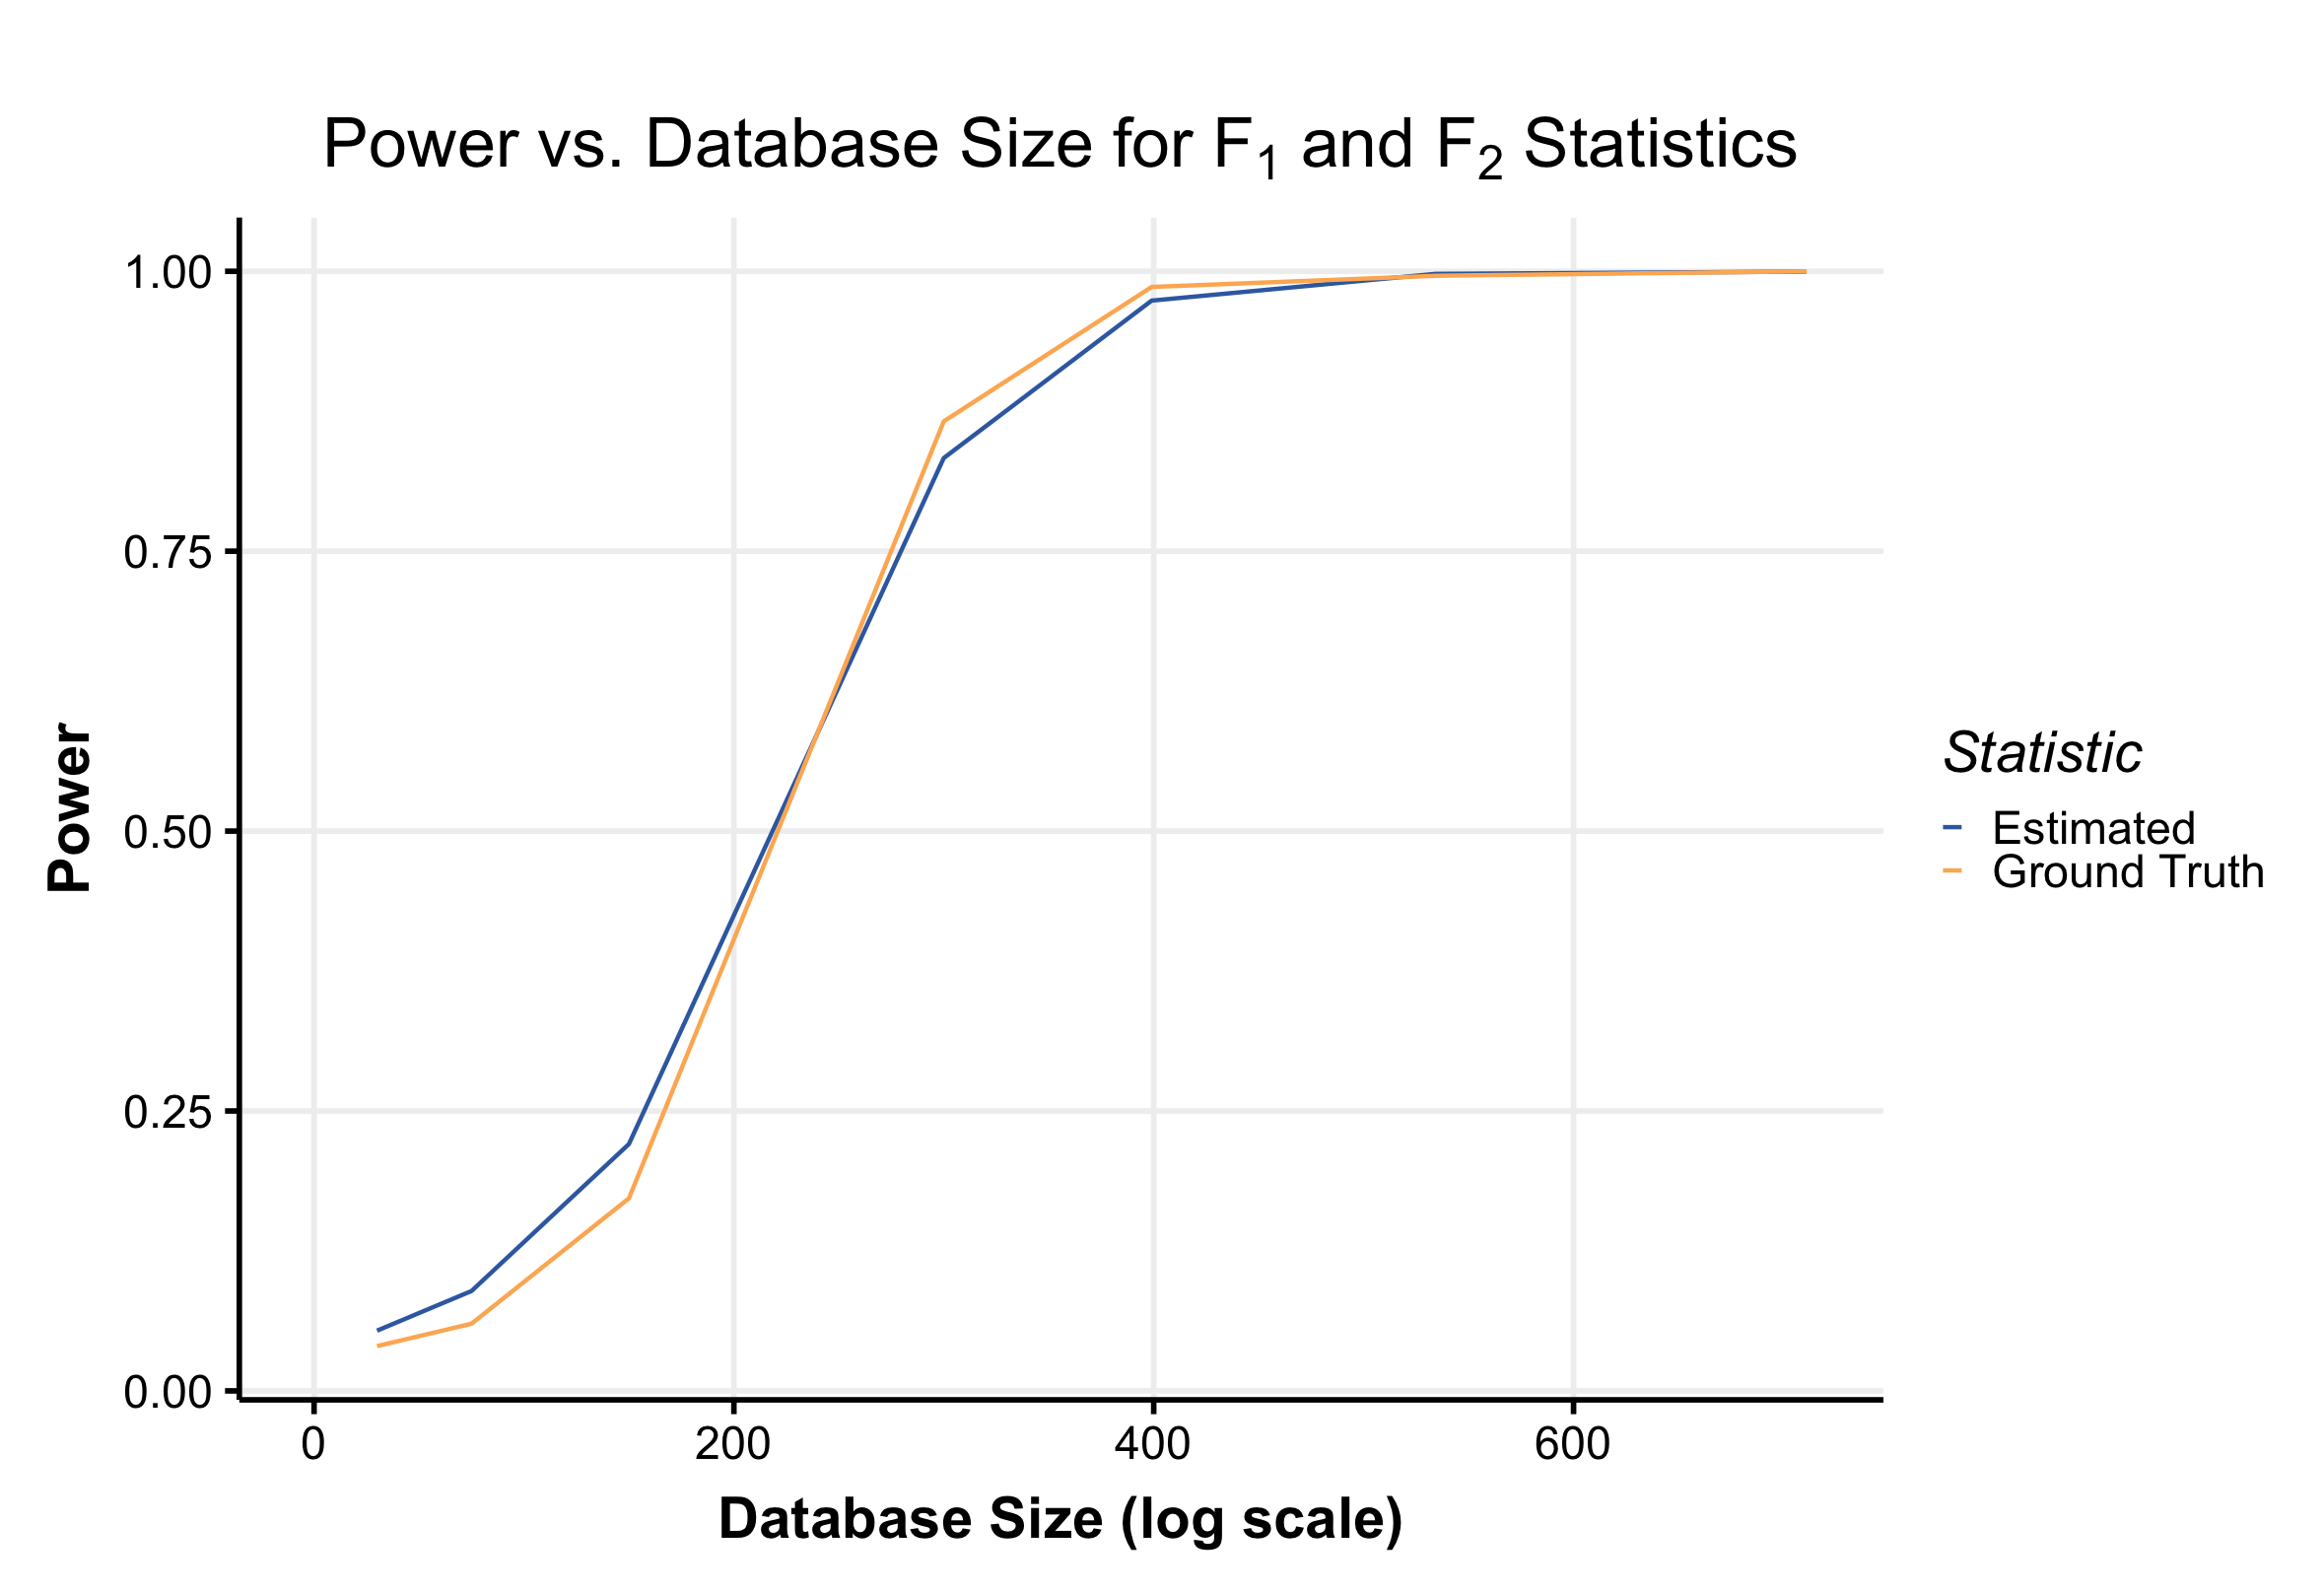

The table this chart was drawn from, first rows:
N, eps, Power, stat
30, 1, 0.0538, Estimated
75, 1, 0.0892, Estimated
150, 1, 0.2205, Estimated
300, 1, 0.8332, Estimated
399, 1, 0.9738, Estimated
534, 1, 0.9977, Estimated
711, 1, 0.9998, Estimated
948, 1, 1, Estimated
1266, 1, 1, Estimated
1686, 1, 1, Estimated
2250, 1, 1, Estimated
3e3, 1, 1, Estimated
4002, 1, 1, Estimated
5334, 1, 1, Estimated
30, 1, 0.04, Ground Truth
75, 1, 0.06, Ground Truth
150, 1, 0.172, Ground Truth
300, 1, 0.866, Ground Truth
399, 1, 0.986, Ground Truth
534, 1, 0.996, Ground Truth
711, 1, 1, Ground Truth
948, 1, 1, Ground Truth
1266, 1, 1, Ground Truth
1686, 1, 1, Ground Truth
2250, 1, 1, Ground Truth
3e3, 1, 1, Ground Truth
